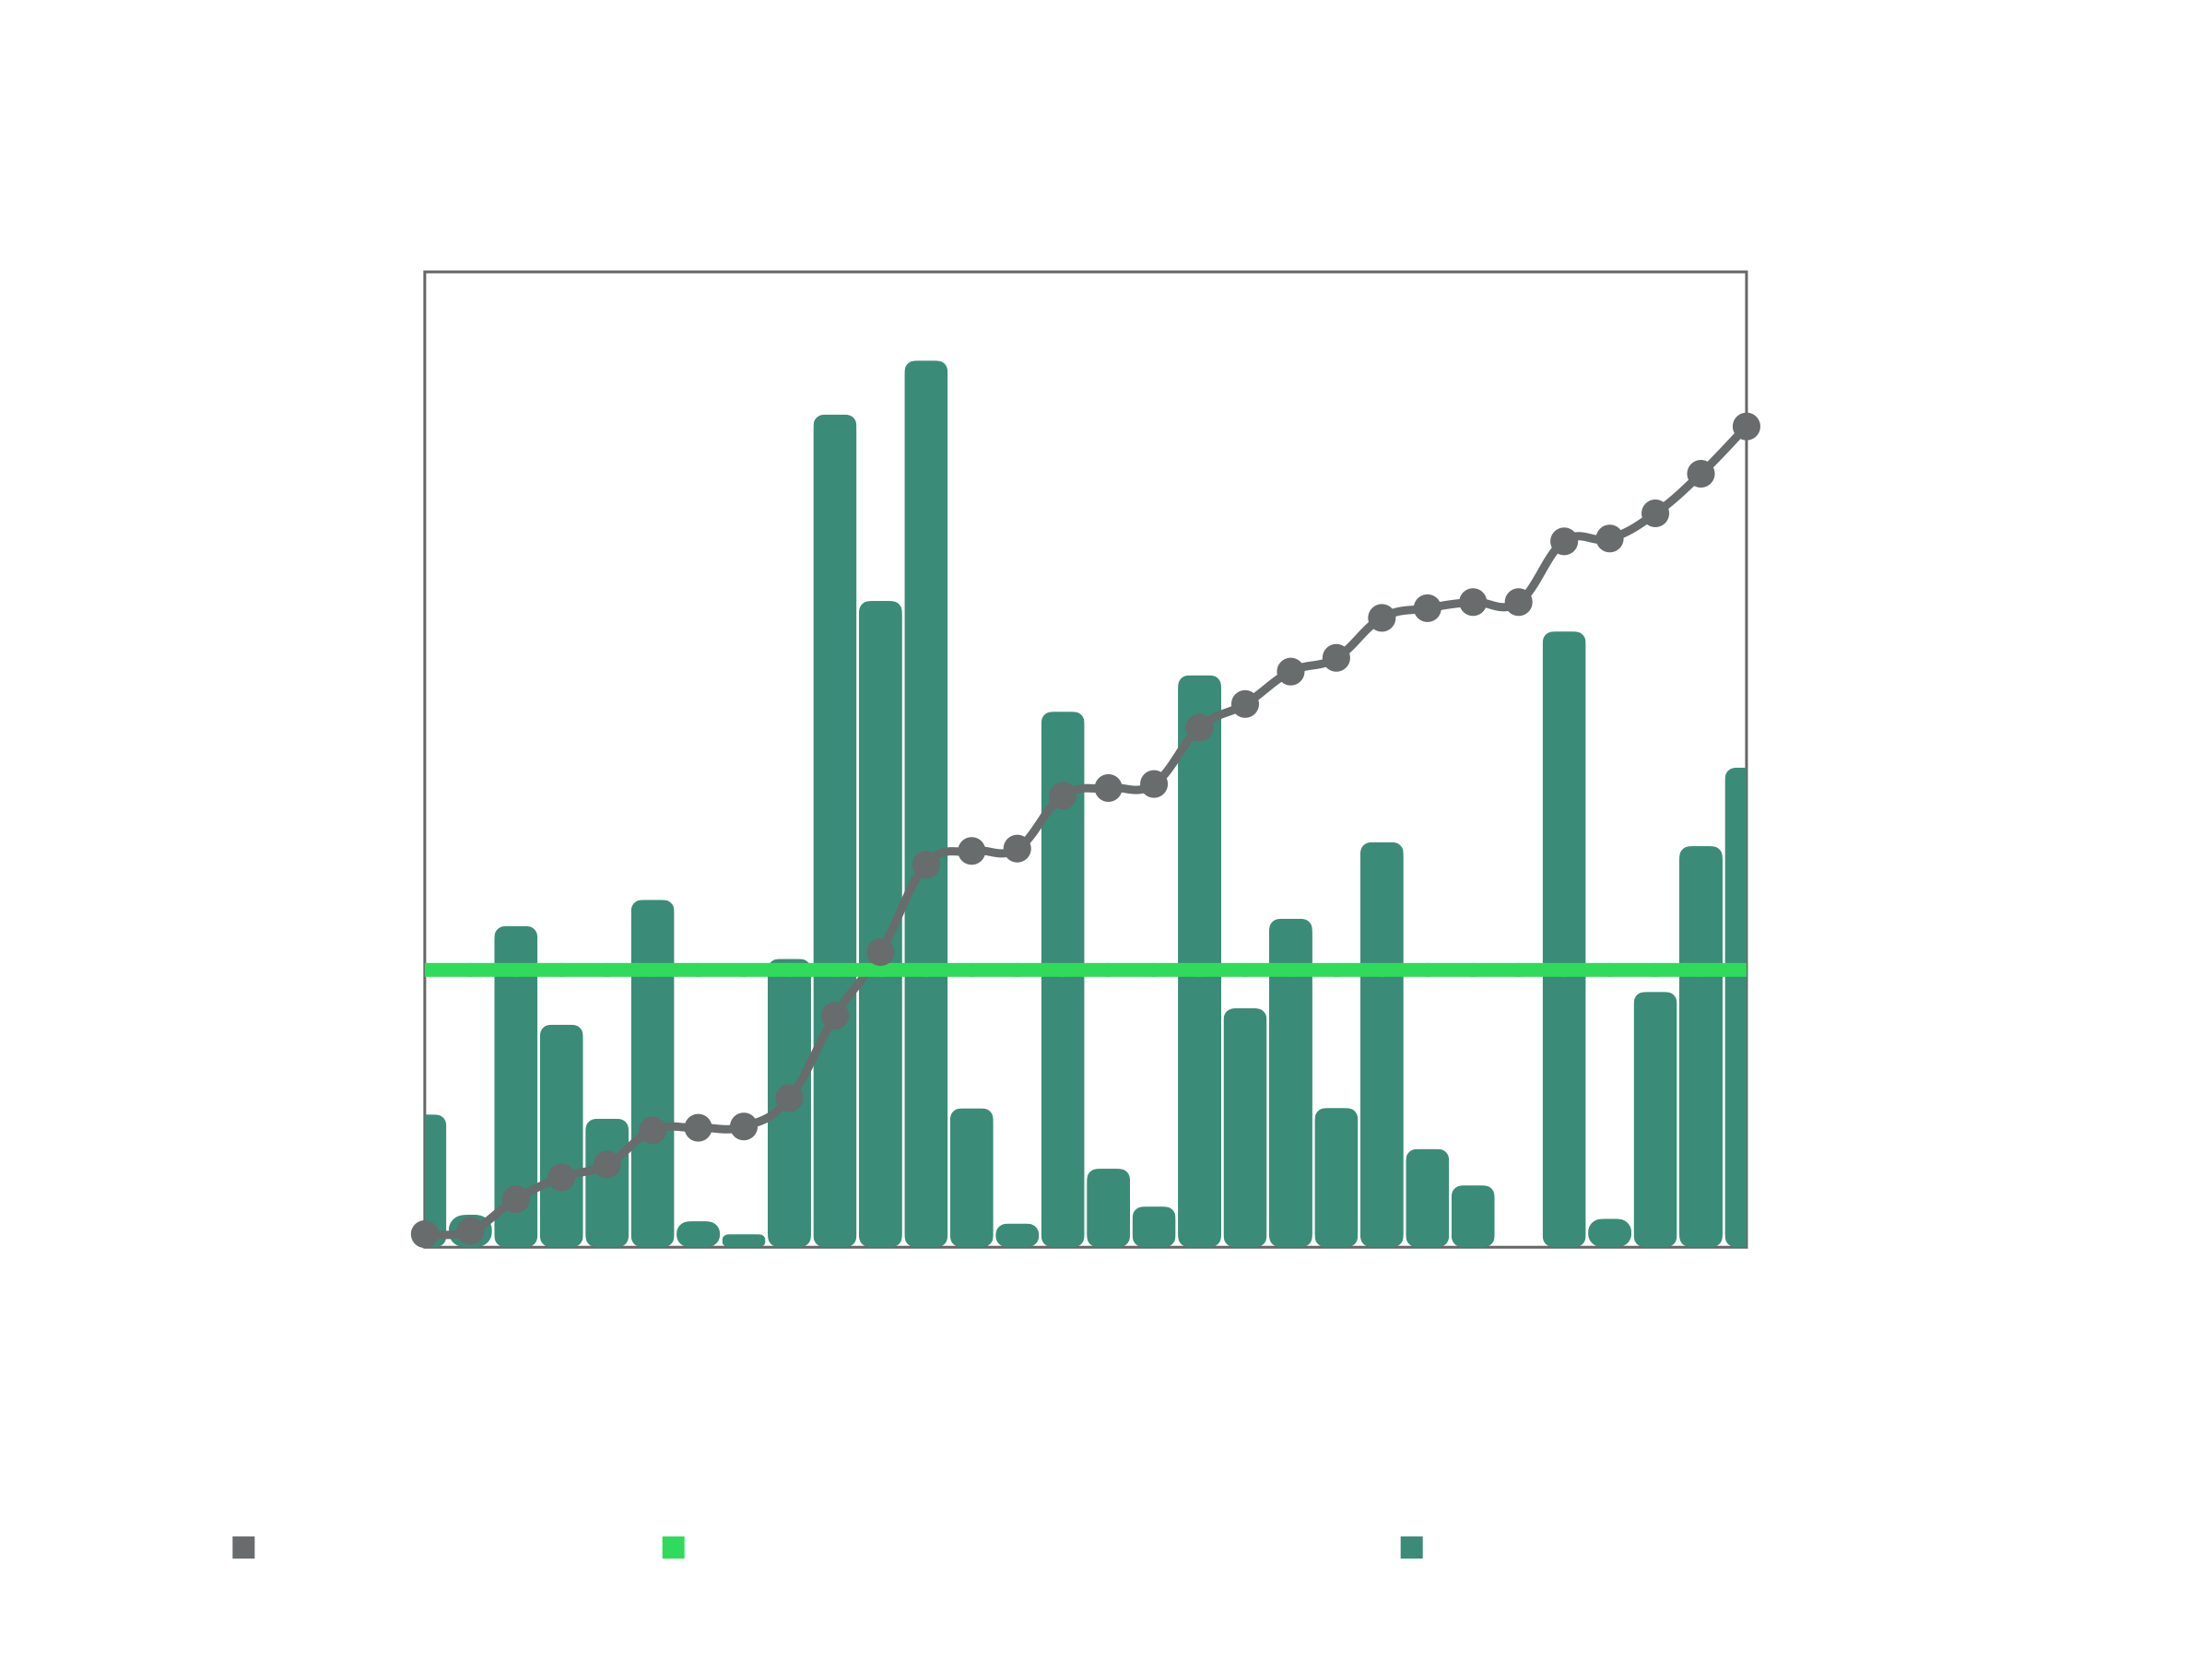

Values plotted in this chart, from the file beside it:
Date, Number of Words, Accumulated
2025-06-01, 470, 470
2025-06-02, 115, 585
2025-06-03, 1137, 1722
2025-06-04, 788, 2510
2025-06-05, 455, 2965
2025-06-06, 1230, 4195
2025-06-07, 92, 4287
2025-06-08, 46, 4333
2025-06-09, 1021, 5354
2025-06-10, 2948, 8302
2025-06-11, 2288, 10590
2025-06-12, 3139, 13729
2025-06-13, 492, 14221
2025-06-14, 84, 14305
2025-06-15, 1896, 16201
2025-06-16, 278, 16479
2025-06-17, 144, 16623
2025-06-18, 2025, 18648
2025-06-19, 846, 19494
2025-06-20, 1163, 20657
2025-06-21, 493, 21150
2025-06-22, 1434, 22584
2025-06-23, 348, 22932
2025-06-24, 219, 23151
2025-06-25, 0, 23151
2025-06-26, 2180, 25331
2025-06-27, 101, 25432
2025-06-28, 904, 26336
2025-06-29, 1420, 27756
2025-06-30, 1698, 29454
